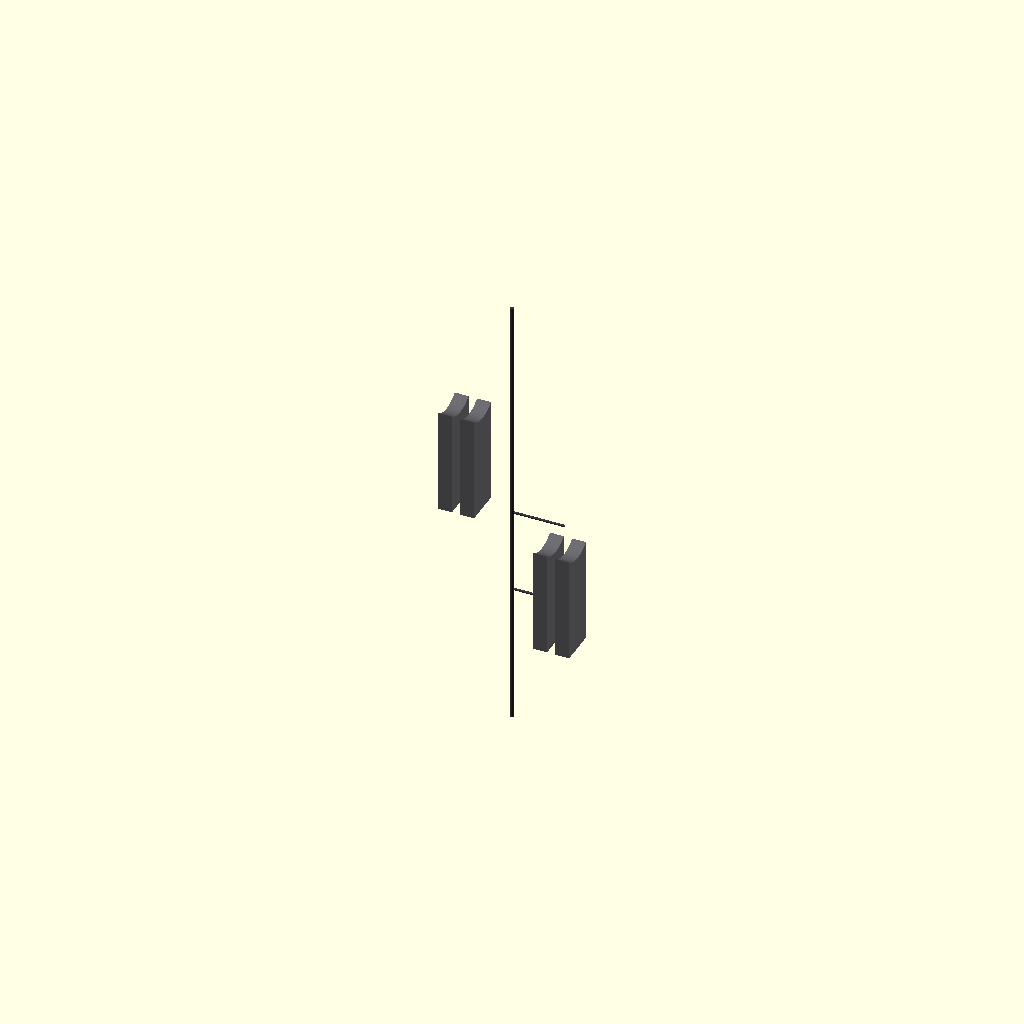
Cell 1 — every parameter at its default value.
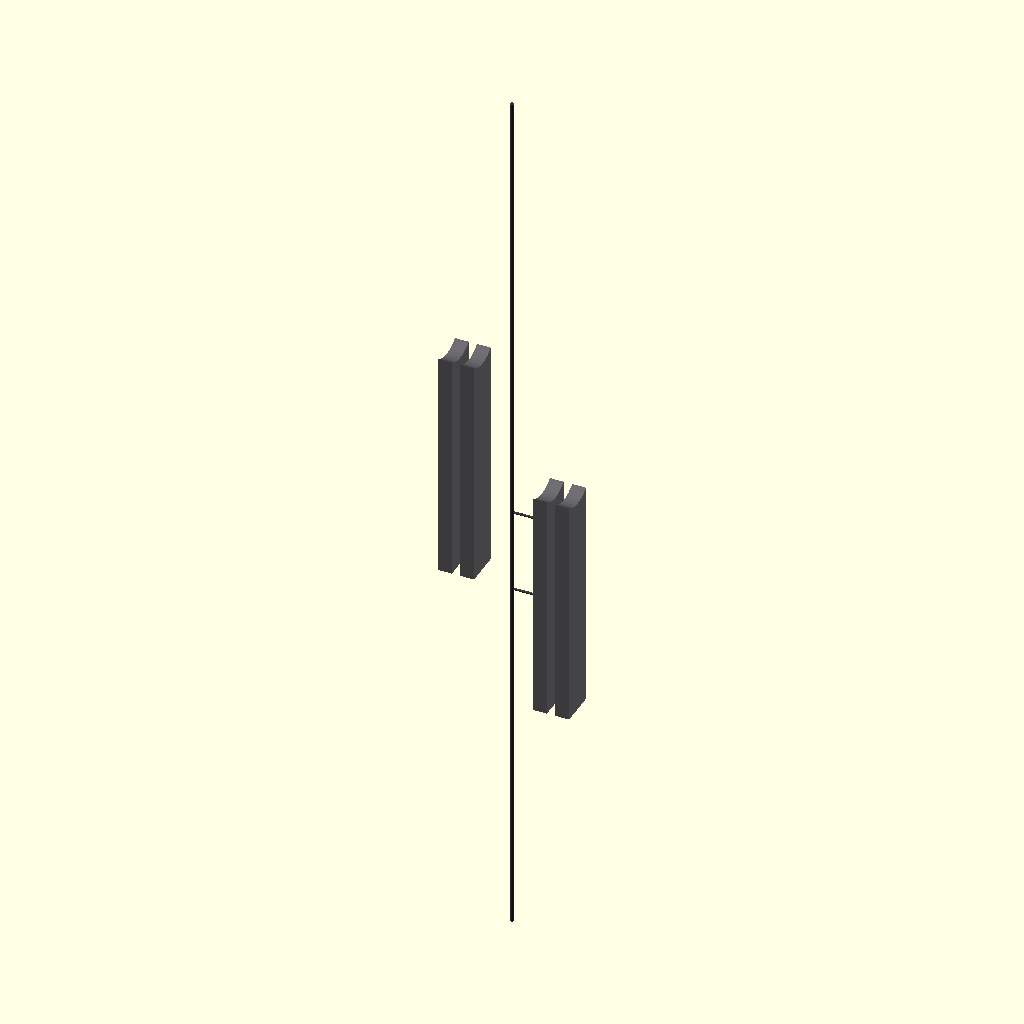
Cell 2: thigh_bone_length = 5700 (everything else at default).
All cells are drawn from one camera (rotation 55°, 0°, 25°, orthographic, colour scheme Cornfield), so only the parameter changes between them.
The OpenSCAD source (src/manufacturing/bandai_runner_b_thighs.scad):
// ============================================================================
// PROJECT: XXXG-00W0 WING GUNDAM ZERO EW - LOWER CHASSIS BONE MATRIX
// COMPONENT VAULT: BANDAI CAST RUNNER B - UPPER THIGH FRAMES B24 & B25
// INTEGRATION BOUND: HYDRAULIC-FREE DUAL-MOTION CYCLOIDAL HIP SOCKETS
// ELECTRICAL PARITY: SOLID-STATE CAST-IN POWER RAILS FOR SQUARE-WAVE BUS
// ============================================================================

$fn = 100; // Circular segment resolution count

// Structural Constants Scaled 1:1 for a 16.7-Meter Airframe Scale (mm)
thigh_bone_length = 2850;               // Total longitudinal thigh axis height (mm)
hip_socket_bore = 540;                  // Cycloidal gear housing track outer diameter (mm)
skeletal_core_wall = 65;                // Thick TiAl interior structural bone thickness (mm)
harness_conduit_width = 80;             // Cast-in 4oz copper logic trace track width (mm)

module Runner_B_Thigh_Forge() {
    // Central Supply Injection Runner Axis (Molten Feed Line from Siphon Forge)
    color([0.22, 0.22, 0.24]) {
        cylinder(h = thigh_bone_length * 1.5, d = 42, center = true);
        // Direct feed gates tracking straight into the part cavity blocks
        translate() rotate([0, 90, 0]) cylinder(h = 500, d = 22);
        translate([0, 0, -800]) rotate([0, 90, 0]) cylinder(h = 500, d = 22);
    }
    
    // Instantiate Scaled Skeutomorphic Part Molds Symmetrically
    Cast_Internal_Thigh_Bones();
}

module Cast_Internal_Thigh_Bones() {
    // ---- PART B24: INTERNAL LEFT THIGH SKELETAL FRAME ---- [Page 6, Step 2]
    translate([-450, 0, 600]) color([0.4, 0.4, 0.42]) {
        difference() {
            // Main solid internal bone backbone column
            cube([340, 340, thigh_bone_length * 0.45], center = true);
            
            // Integrated Cycloidal Hip Interface Socket Bore
            translate([0, 0, (thigh_bone_length * 0.2)])
                rotate([0, 90, 0])
                    cylinder(h = 360, d = hip_socket_bore, center = true);
            
            // Continuous cast-in routing track for the 4oz solid-state wiring rails
            cube([harness_conduit_width, 360, thigh_bone_length], center = true);
        }
    }
    
    // ---- PART B25: INTERNAL RIGHT THIGH SKELETAL FRAME ---- [Page 6, Step 1]
    translate([450, 0, -600]) rotate([0, 0, 180]) color([0.4, 0.4, 0.42]) {
        difference() {
            cube([340, 340, thigh_bone_length * 0.45], center = true);
            translate([0, 0, (thigh_bone_length * 0.2)])
                rotate([0, 90, 0])
                    cylinder(h = 360, d = hip_socket_bore, center = true);
            cube([harness_conduit_width, 360, thigh_bone_length], center = true);
        }
    }
}

// Instantiate Global Tray Assembly for Workspace Geometry Compiling
Runner_B_Thigh_Forge();
Customizer parameters (derived from the source; name, type, default, range or options):
thigh_bone_length: number, default 2850
hip_socket_bore: number, default 540
skeletal_core_wall: number, default 65
harness_conduit_width: number, default 80
